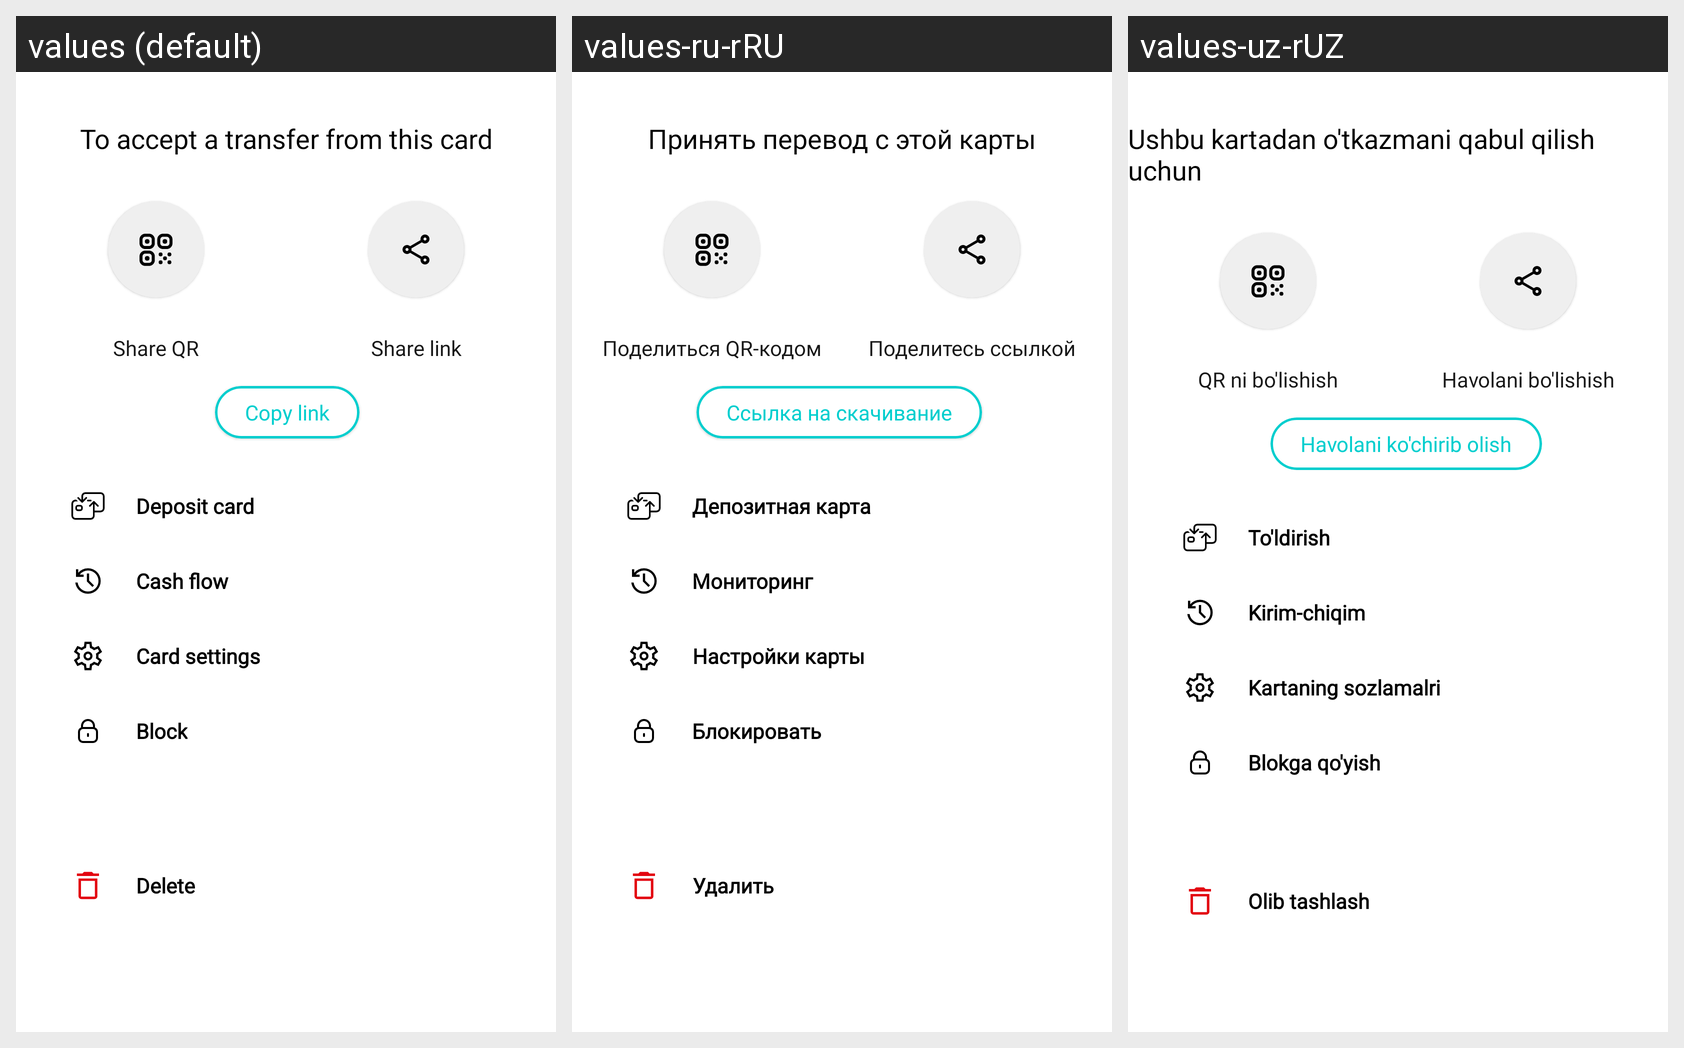

Strings drawn on this Android screen and how each of the app's shown locales translates them:
Android screen res/layout/card_dialog_bottom.xml rendered under 3 locales, left to right: values (default), values-ru-rRU, values-uz-rUZ. Device: Nexus 5 (rendered at 1080×1920; each locale shown at half size, 540×960, under a caption strip naming it); theme Theme.PaymeDemo.
Strings drawn on this screen, with the default value and each locale's value (text and hints the layout hard-codes, and strings that could not be matched under every locale, appear in the picture but are not listed):

to_accept_a_transfer_from_this_card
  values: To accept a transfer from this card
  values-ru-rRU: Принять перевод с этой карты
  values-uz-rUZ: Ushbu kartadan o'tkazmani qabul qilish uchun

share_QR
  values: Share QR
  values-ru-rRU: Поделиться QR-кодом
  values-uz-rUZ: QR ni bo'lishish

share_the_link
  values: Share link
  values-ru-rRU: Поделитесь ссылкой
  values-uz-rUZ: Havolani bo'lishish

copy_link
  values: Copy link
  values-ru-rRU: Ссылка на скачивание
  values-uz-rUZ: Havolani ko'chirib olish

deposit_card
  values: Deposit card
  values-ru-rRU: Депозитная карта
  values-uz-rUZ: To'ldirish

cashFlow
  values: Cash flow
  values-ru-rRU: Мониторинг
  values-uz-rUZ: Kirim-chiqim

card_settings
  values: Card settings
  values-ru-rRU: Настройки карты
  values-uz-rUZ: Kartaning sozlamalri

block
  values: Block
  values-ru-rRU: Блокировать
  values-uz-rUZ: Blokga qo'yish

delete
  values: Delete
  values-ru-rRU: Удалить
  values-uz-rUZ: Olib tashlash
